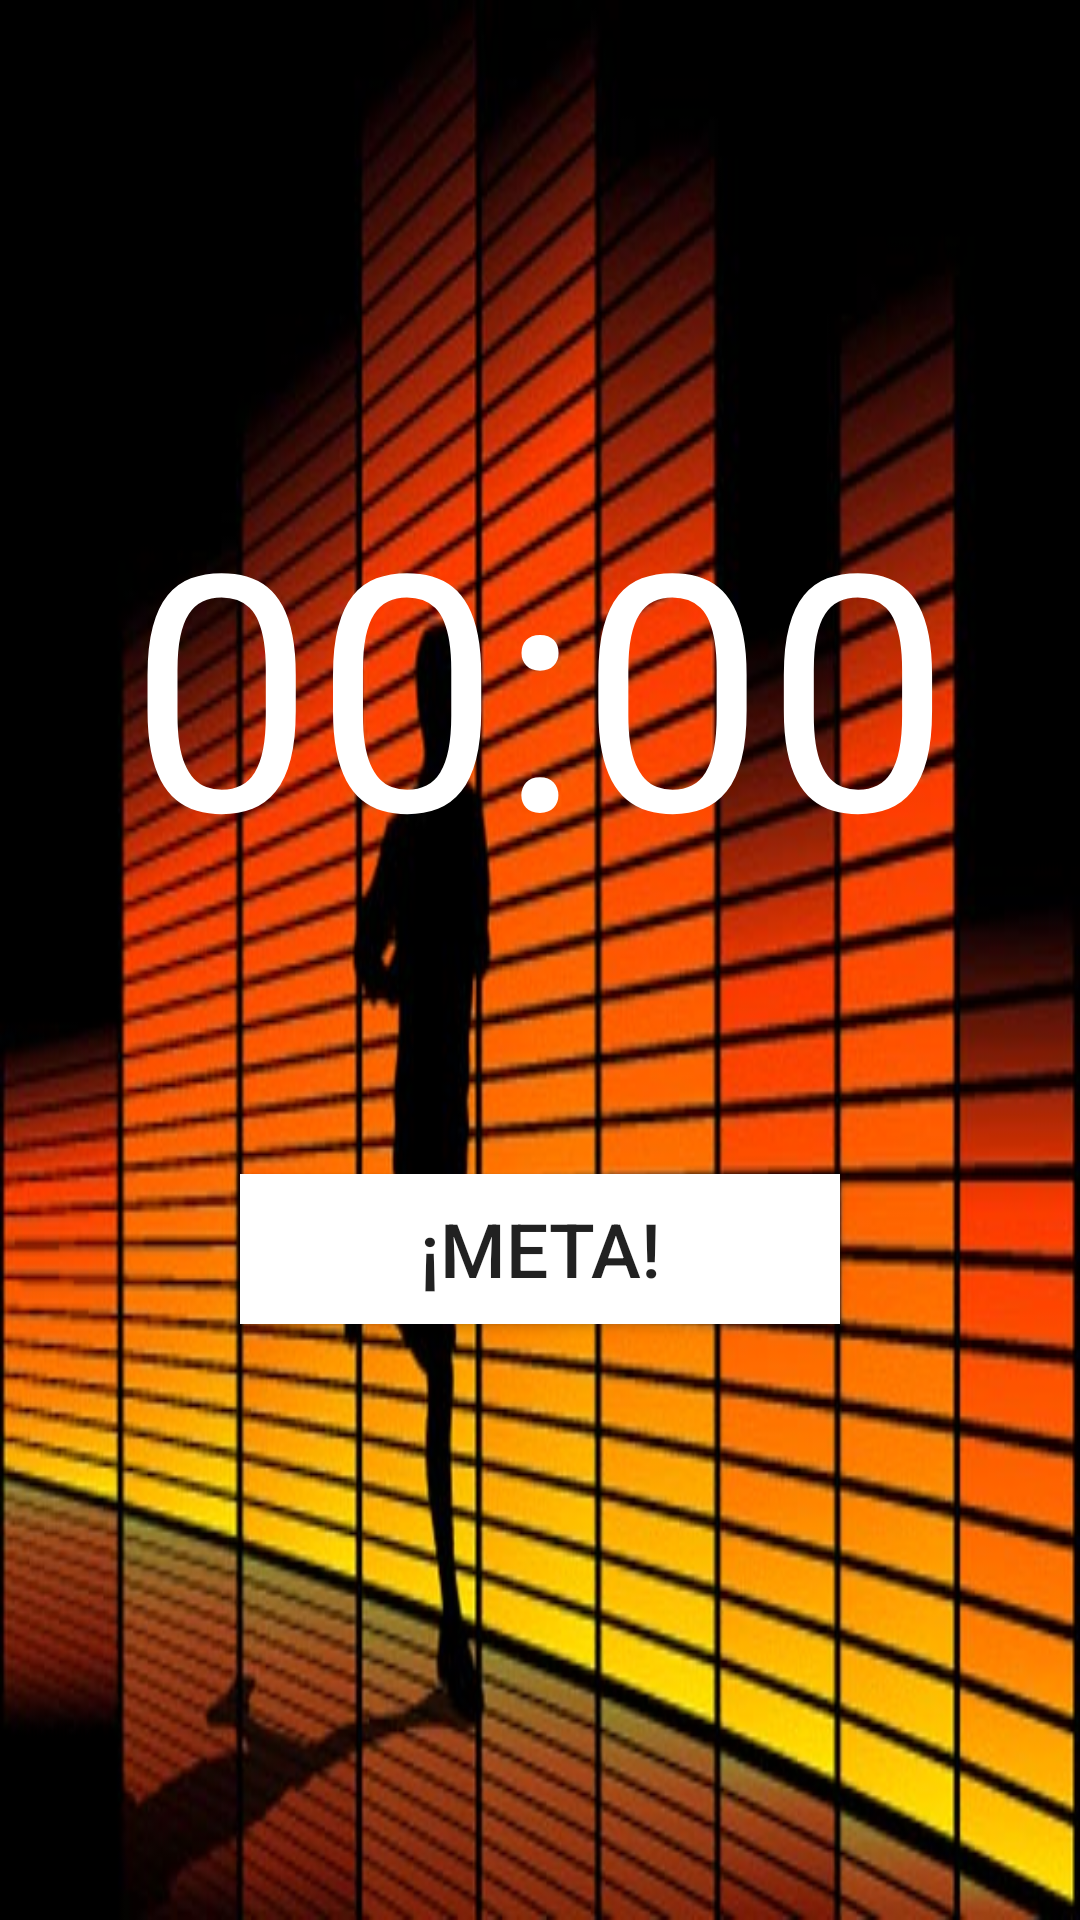

This screen was rendered from an Android layout file. Write that file and the resources it references.
<!-- AndroidManifest.xml: application theme AppTheme -->
<!-- res/layout/activity_cronometro_deporte.xml -->
<RelativeLayout xmlns:android="http://schemas.android.com/apk/res/android"
    xmlns:tools="http://schemas.android.com/tools" android:layout_width="match_parent"
    android:layout_height="match_parent" android:paddingLeft="@dimen/activity_horizontal_margin"
    android:paddingRight="@dimen/activity_horizontal_margin"
    android:paddingTop="@dimen/activity_vertical_margin"
    android:paddingBottom="@dimen/activity_vertical_margin"
    tools:context="com.example.lrdzero.activities.CronometroDeporte"
    android:background="@drawable/imagendeporte">

    <Chronometer
        android:layout_width="wrap_content"
        android:layout_height="wrap_content"
        android:id="@+id/chronometer"
        android:textSize="110dp"
        android:layout_alignParentTop="true"
        android:layout_centerHorizontal="true"
        android:layout_marginTop="154dp"
        android:textColor="#ffffffff" />

    <Button
        android:layout_width="200dp"
        android:layout_height="50dp"
        android:text="¡META!"
        android:textSize="25dp"
        android:id="@+id/botonEnd"
        android:layout_marginTop="91dp"
        android:layout_below="@+id/chronometer"
        android:layout_centerHorizontal="true"
        android:background="@color/background_floating_material_light" />

</RelativeLayout>
<!-- resources referenced by this layout -->
<resources>
  <!-- drawable imagendeporte: jpg bitmap (drawable, 54155 bytes) -->
  <style name="AppTheme" parent="Theme.AppCompat.Light.DarkActionBar">
          
      </style>
</resources>
